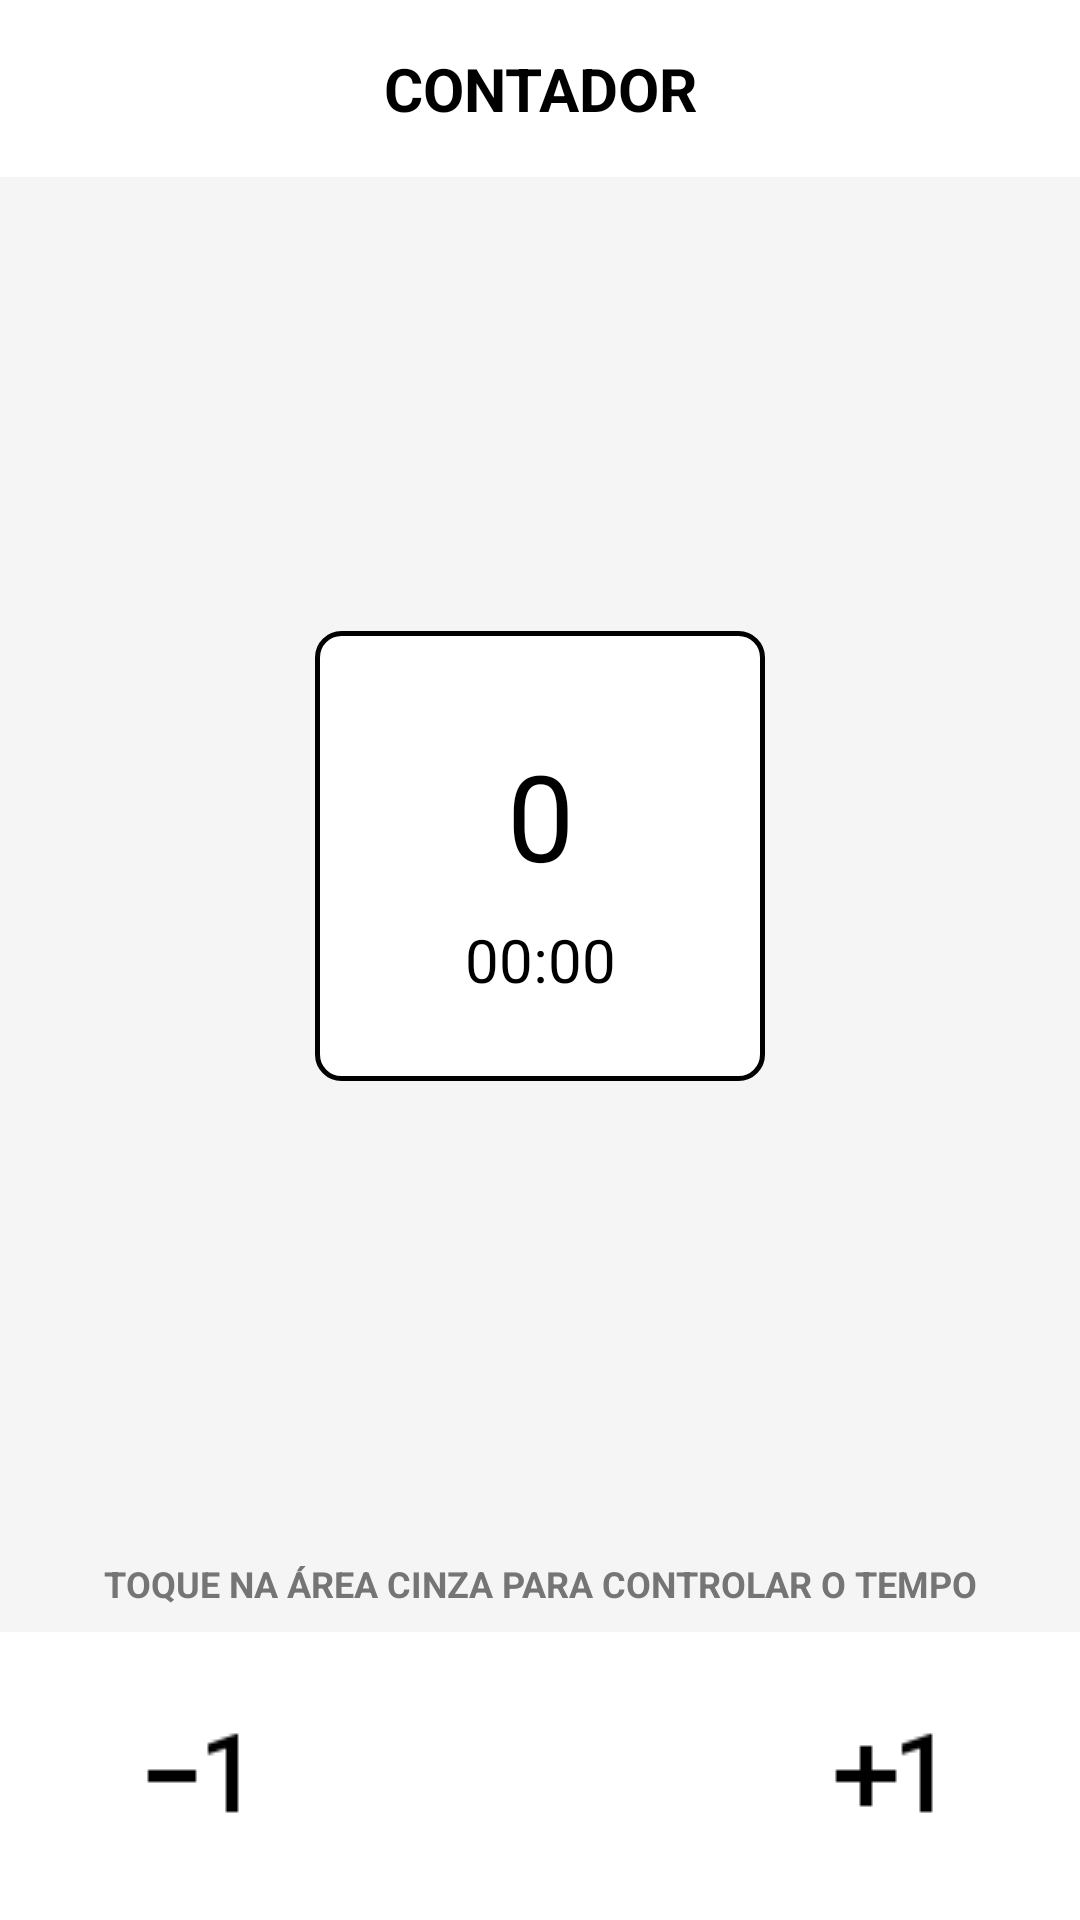

Layout XML and referenced resources for this Android screen:
<!-- AndroidManifest.xml: application theme Theme.Contador -->
<!-- res/layout/fragment_home.xml -->
<?xml version="1.0" encoding="utf-8"?>
<FrameLayout xmlns:android="http://schemas.android.com/apk/res/android"
    xmlns:tools="http://schemas.android.com/tools"
    android:layout_width="match_parent"
    android:layout_height="match_parent"
    tools:context=".ui.view.fragment.HomeFragment">

    <LinearLayout
        android:layout_width="match_parent"
        android:layout_height="match_parent"
        android:orientation="vertical">
        <LinearLayout
            android:layout_width="match_parent"
            android:layout_height="wrap_content"
            android:gravity="center"
            android:padding="8dp"
            android:background="@color/white">
            <TextView
                android:layout_width="match_parent"
                android:layout_height="wrap_content"
                android:textAlignment="center"
                android:padding="8dp"
                android:text="@string/app_name_up"
                android:textStyle="bold"
                android:textColor="@color/black"
                android:textSize="20sp"/>
        </LinearLayout>

        <LinearLayout
            android:id="@+id/linearTimer"
            android:layout_width="match_parent"
            android:layout_height="wrap_content"
            android:layout_weight="1"
            android:orientation="vertical"
            android:background="@drawable/back_timer">
            <LinearLayout
                android:layout_width="match_parent"
                android:layout_height="wrap_content"
                android:layout_weight="1"
                android:orientation="vertical"
                android:gravity="center">
                <LinearLayout
                    android:layout_width="150dp"
                    android:layout_height="150dp"
                    android:orientation="vertical"
                    android:background="@drawable/back_score"
                    android:gravity="center">
                    <TextView
                        android:id="@+id/textScore"
                        android:layout_width="match_parent"
                        android:layout_height="wrap_content"
                        android:padding="8dp"
                        android:textAlignment="center"
                        android:text="0"
                        android:textSize="40dp"
                        android:textColor="@color/black"/>
                    <TextView
                        android:id="@+id/textTimer"
                        android:layout_width="match_parent"
                        android:layout_height="wrap_content"
                        android:textAlignment="center"
                        android:text="00:00"
                        android:textSize="20dp"
                        android:textColor="@color/black"/>
                </LinearLayout>
            </LinearLayout>

            <TextView
                android:layout_width="match_parent"
                android:layout_height="wrap_content"
                android:padding="8dp"
                android:textAlignment="center"
                android:text="@string/text_description"
                android:textColor="@color/grey"
                android:textSize="12sp"
                android:textStyle="bold"/>
        </LinearLayout>

        <LinearLayout
            android:layout_width="match_parent"
            android:layout_height="wrap_content"
            android:orientation="horizontal"
            android:background="@color/white"
            android:padding="8dp">
            <ImageView
                android:id="@+id/imageMinus"
                android:layout_width="80dp"
                android:layout_height="80dp"
                android:layout_weight="1"
                android:src="@drawable/ic_exposure_minus_1_black"
                android:scaleType="center" />
            <ImageView
                android:id="@+id/imageReset"
                android:layout_width="80dp"
                android:layout_height="80dp"
                android:layout_weight="1"
                android:src="@drawable/ic_refresh_black"
                android:scaleType="center"/>
            <ImageView
                android:id="@+id/imagePlus"
                android:layout_width="80dp"
                android:layout_height="80dp"
                android:layout_weight="1"
                android:src="@drawable/ic_exposure_plus_1_black"
                android:scaleType="center"/>
        </LinearLayout>

    </LinearLayout>
</FrameLayout>
<!-- resources referenced by this layout -->
<resources>
  <color name="black">#FF000000</color>
  <color name="grey">#FF757575</color>
  <color name="white">#FFFFFFFF</color>
  <!-- drawable back_score (drawable) -->
  <?xml version="1.0" encoding="utf-8"?>
  <shape xmlns:android="http://schemas.android.com/apk/res/android">
      <solid android:color="@color/white" />
      <corners android:radius="8dp"/>
      <stroke
          android:color="@color/black"
          android:width="1.5dp"/>
  </shape>
  <!-- drawable back_timer (drawable) -->
  <?xml version="1.0" encoding="utf-8"?>
  <ripple
      xmlns:android="http://schemas.android.com/apk/res/android"
      android:color="@color/grey">
      <item>
          <shape>
              <solid android:color="@color/back_grey"/>
          </shape>
      </item>
  </ripple>
  <!-- drawable ic_exposure_minus_1_black: png bitmap (drawable, 259 bytes) -->
  <!-- drawable ic_exposure_plus_1_black: png bitmap (drawable, 281 bytes) -->
  <string name="app_name_up">CONTADOR</string>
  <string name="text_description">TOQUE NA ÁREA CINZA PARA CONTROLAR O TEMPO</string>
  <style name="Theme.Contador" parent="Theme.MaterialComponents.DayNight.NoActionBar">
          
          <item name="colorPrimary">@color/white</item>
          <item name="colorPrimaryDark">@color/white</item>
          <item name="colorAccent">@color/grey</item>
          <item name="colorControlHighlight">@color/grey</item>
          <item name="colorControlNormal">@color/grey</item>
          
          
          <item name="android:statusBarColor" tools:targetApi="l">@color/white</item>
          
      </style>
  <color name="back_grey">#FFF5F5F5</color>
</resources>
